Run: headless pygame with SDL's dummy video driver; simulated clock (each Clock.tick advances the game by its frame time, no real sleeping); random seed 0; keys injected as events and as key.get_pressed() state; no mouse input.
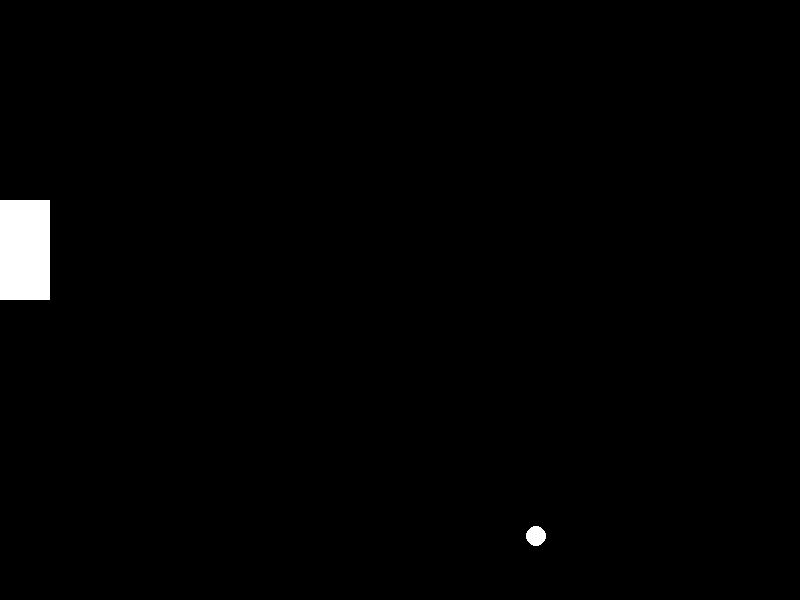
Frame 1 of 4 · flips 1–60 · no input
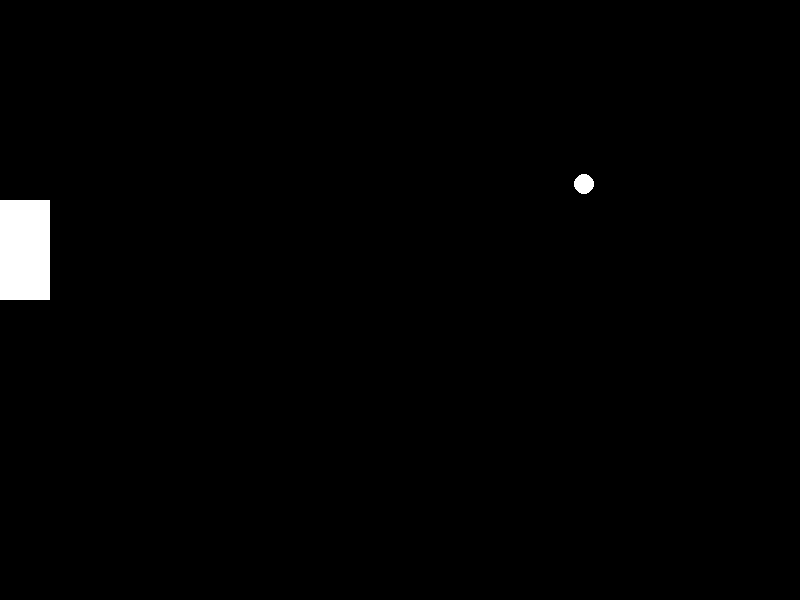
Frame 2 of 4 · flips 61–180 · tapped SPACE, RETURN · held RIGHT (→), D
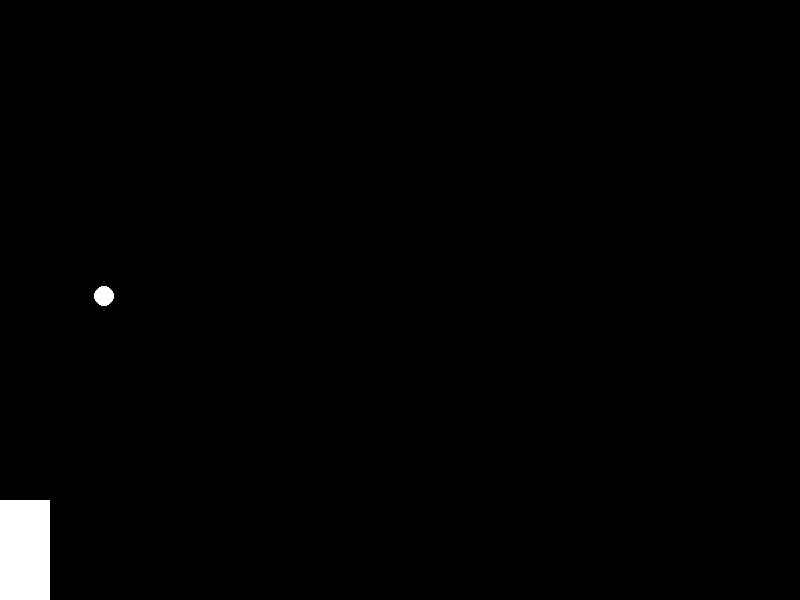
Frame 3 of 4 · flips 181–300 · held DOWN (↓), S
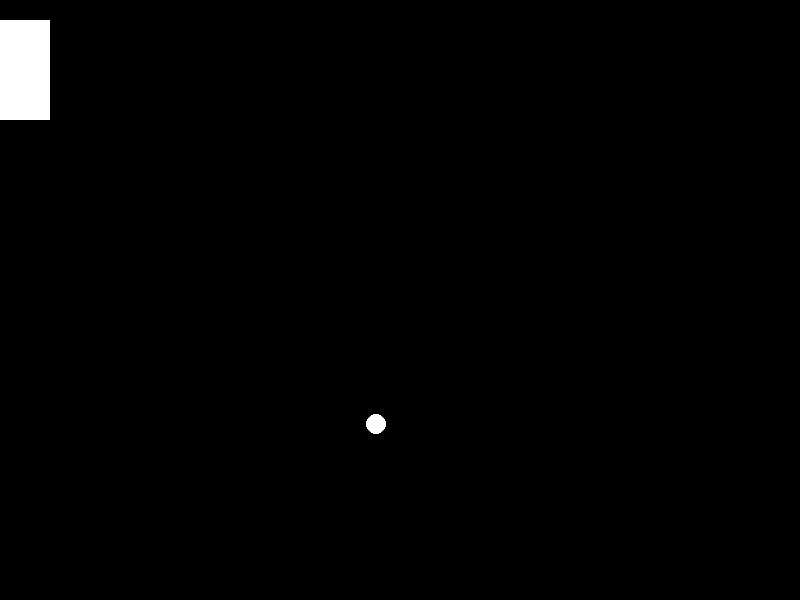
Frame 4 of 4 · flips 301–420 · held LEFT (←), A, UP (↑), W

The pygame program that drew these frames:

import pygame 

WIDTH = 800
HEIGHT = 600
FPS = 60

BLACK = (0,0,0)
WHITE = (255,255,255)


class Ball():

    def __init__(self, X,Y, radius, screen):
        self.x = X
        self.y = Y
        self.radius = radius
        self.screen = screen
        self.vert_speed = 4
        self.horz_speed = 4
        self.rect = None

    def draw(self):
        self.rect = pygame.draw.circle(self.screen, WHITE, (self.x,self.y), self.radius)

    def move(self):
        self.x += self.horz_speed
        self.y += self.vert_speed

    def flip_horz_speed(self):
        self.horz_speed = -self.horz_speed

    def flip_vert_speed(self):
        self.vert_speed = -self.vert_speed

class Pattel():
    
    def __init__(self, X,Y,screen):
        self.x = X
        self.y = Y
        self.screen = screen
        self.vert_speed = 4
        self.rect =  None
        self.width = 50
        self.height = 100

    def draw(self):
        self.rect = pygame.draw.rect(self.screen, WHITE, (self.x, self.y, self.width, self.height))

    def move_up(self):
        
        if self.y > 0:
            self.y -= self.vert_speed


    def move_down(self):
        
        if self.y < self.screen.get_height() - self.height:
            self.y += self.vert_speed




def main():
    pygame.init()

    screen = pygame.display.set_mode((WIDTH, HEIGHT))

    pygame.display.set_caption("Pong!")

    background = pygame.Surface(screen.get_size())
    background = background.convert()
    background.fill(BLACK)

    screen.blit(background, (0,0))
    pygame.display.flip()

    clock = pygame.time.Clock()

    ball = Ball(300,300, 10, screen)

    player_left = Pattel(0, 200, screen)


    while True:
        clock.tick(FPS)

        for event in pygame.event.get():
            if event.type == pygame.QUIT:
                return
        
            if event.type == pygame.KEYDOWN and event.key == pygame.K_ESCAPE:
                return

        keys = pygame.key.get_pressed()

        if keys[pygame.K_UP]:
            player_left.move_up()
        if keys[pygame.K_DOWN]:
            player_left.move_down()




        ball.move()

        #check top
        if ball.y <= 0:
            ball.flip_vert_speed()
        #check bottom
        if ball.y >= HEIGHT:
            ball.flip_vert_speed()

        #check left
        if ball.x <= 0:
            ball.flip_horz_speed()

        #check right
        if ball.x >= WIDTH:
            ball.flip_horz_speed()

        screen.blit(background, (0,0))

        ball.draw()
        player_left.draw()

        pygame.display.flip()

if __name__ == "__main__":
    main()
